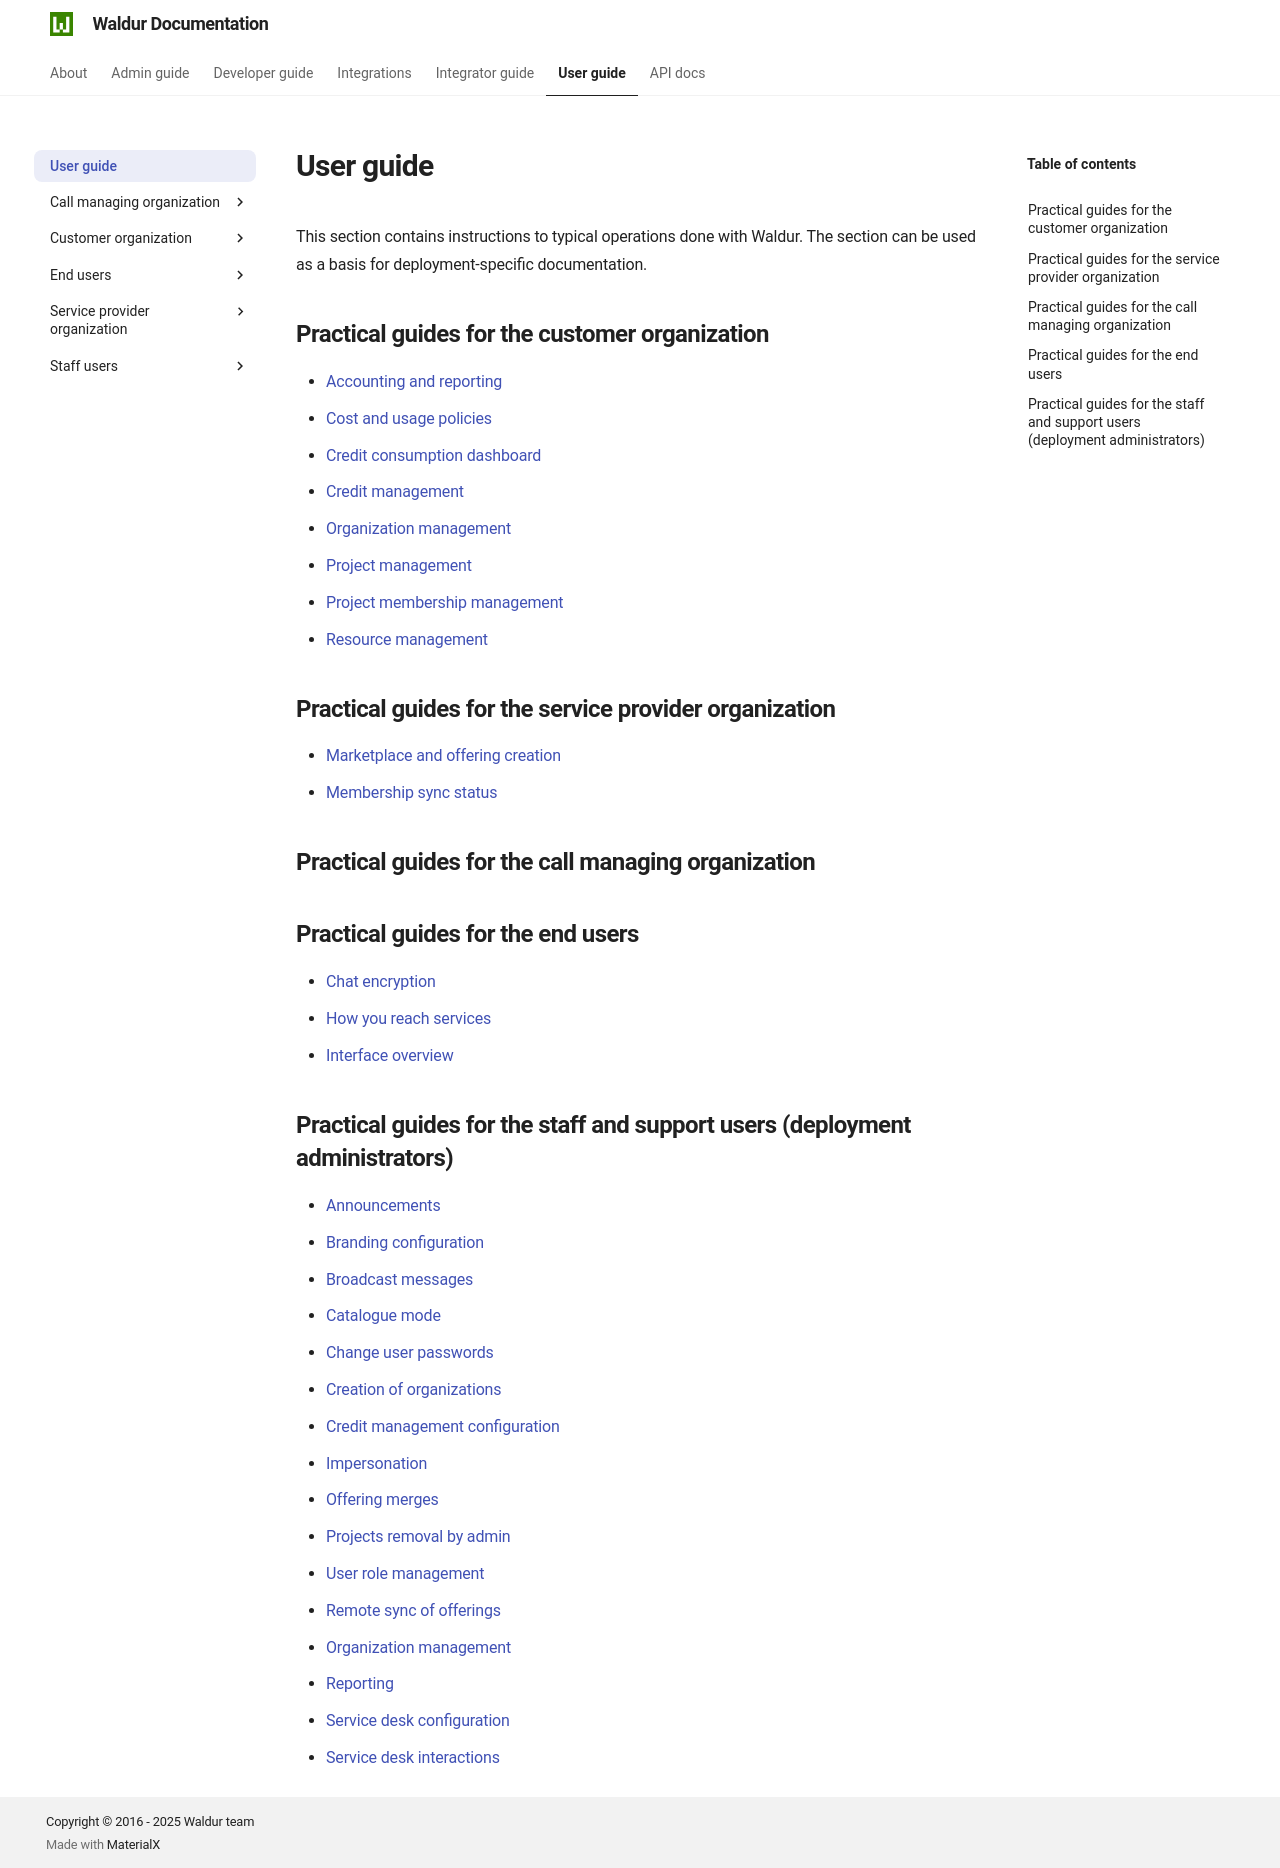

repository: waldur/waldur-docs · page: 8.1.3/user-guide/index.html · generator: mkdocs

---
corpus: false
---

# User guide

This section contains instructions to typical operations done with Waldur. The section can be used as a basis
for deployment-specific documentation.

## Practical guides for the customer organization

* [Accounting and reporting](customer-organization/usage_reports.md)
* [Cost and usage policies](customer-organization/cost-and-usage-policies.md)
* [Credit consumption dashboard](customer-organization/project-credit-dashboard.md)
* [Credit management](customer-organization/credit-management.md)
* [Organization management](staff-users/organization-management.md#organization-configuration)
* [Project management](customer-organization/project-management.md)
* [Project membership management](customer-organization/project_membership_management.md)
* [Resource management](customer-organization/resource_management.md)

## Practical guides for the service provider organization

* [Marketplace and offering creation](service-provider-organization/adding-an-offering.md)
* [Membership sync status](service-provider-organization/membership-sync-status.md)

## Practical guides for the call managing organization

## Practical guides for the end users

* [Chat encryption](end-users/chat-encryption.md)
* [How you reach services](end-users/service-access-modes.md)
* [Interface overview](end-users/interface.md)

## Practical guides for the staff and support users (deployment administrators)

* [Announcements](staff-users/announcements.md)
* [Branding configuration](staff-users/branding.md)
* [Broadcast messages](staff-users/broadcasting.md)
* [Catalogue mode](staff-users/catalogue_mode.md)
* [Change user passwords](staff-users/change-user-password.md)
* [Creation of organizations](staff-users/organization-management.md)
* [Credit management configuration](staff-users/credit-management-staff.md)
* [Webhook event consumers](staff-users/event-consumer-webhooks.md)
* [Impersonation](staff-users/impersonation.md)
* [Acting on several offerings at once](staff-users/offering-bulk-actions.md)
* [Offering merges](staff-users/offering-merges.md)
* [Projects removal by admin](staff-users/projects-removal-admin.md)
* [User role management](staff-users/user_role_management.md)
* [Remote sync of offerings](staff-users/remote-sync.md)
* [Organization management](staff-users/organization-management.md)
* [Reporting](staff-users/reporting.md)
* [Service desk configuration](staff-users/service-desk/service-desk-config.md)
* [Service desk interactions](staff-users/service-desk/service-desk-interactions.md)
